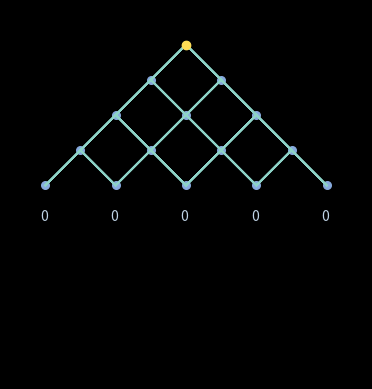

The matplotlib source for this figure: (Note: this script raises an exception after producing the figure.)
import sys
import numpy as np
import matplotlib.pyplot as plt
import matplotlib.animation as animation
import time
import math

# Set background color
plt.style.use('dark_background') # Global background color of the figure

# Define some custom colors we might use
nice_blue0 = [ 0.74800463,  0.82674357,  0.9015917,   1.  ]
nice_blue = [ 0.54901963,  0.58559018,  0.77517879,  1. ]
nice_blue1 = np.array([ 135,  170,  222,  255. ])
nice_blue1/=255
gold = "#ffff33"
gold1 = "#ffdd55ff"
my_color = gold1
textcolor=nice_blue
facecolor="black"

# Define dimensions and set up initial drawing

nb_balls = 200 # We should put at least as many balls as number of rows
nb_rows = 5

count_balls = np.zeros(nb_rows,dtype=int)

def get_dist_vect(p_, q_): # Calculates distance between 2 points
  # Vectorized version
  return np.sqrt(np.sum((p_-q_)**2,axis=2))

def create_nodes(nb_rows):
  nodes = np.array([[0,0]])
  for i in range(-1,-nb_rows,-1):
    for j in range(i,-i+1,2):
      nodes = np.append(nodes,[[j,i]],axis=0)
  return nodes

nodes = create_nodes(nb_rows)
      
N = len(nodes) # Number of points (actually should be nb_rows*(nb_rows+1)/2)

# The following is overcomplicated for the task it aims at achieving, as I simply copy/pasted a slice of code I had done for solving a more complex problem of connecting nodes based on a given threshold.
# It is not optimized (the algorithm could be made linear), but it does not matter for this problem.
# In the end, it simply builds the connections between nodes. Here the coordinates of the nodes are (0,0),(-1,-1),(-1,1),(-2,-2),(0,-2),(2,-2), etc. so connected nodes are separated by a length of sqrt(2).
# Instead, since the pattern is known beforehand, one could directly draw the lines, going from one node to the next. Anyways... :)

# Calculate all distances between all points and store them into a matrix dist_mat, the indices of which will correspond to the points' ids
i_, j_ = np.ogrid[:N,:N]
dist_mat = get_dist_vect(nodes[i_],nodes[j_])

# Create list of links which will contain all the links between points.
links_list = [[i] for i in range(N*(N+1)//2)]

# Loop over matrix of distances and check whether or not its elements are below the threshold
threshold = 1.5 # in truth should be sqrt(2)
for i_,row in enumerate(dist_mat):
  for j_,col in enumerate(row[i_:]):
    if (col < threshold and col > 0):
      links_list[i_].append(i_+j_) # Add id of the connected point...
      links_list[i_+j_].append(i_) # ...and its symmetric counterpart

segments_x = []
segments_y = []
for i,neighbours in enumerate(links_list):
    for node in neighbours[1:]:
        segments_x = np.append(segments_x,[nodes[i,0],nodes[node,0],None])
        segments_y = np.append(segments_y,[nodes[i,1],nodes[node,1],None])


# Set up plot

fig = plt.figure() # initialise la figure
ax = plt.axes(xlim=(-nb_rows, nb_rows), ylim=(-1.7*nb_rows-1,1)) # That will leave about 1*nb_rows for the bean machine, and 0.7*nb_rows for the histogram
ax.set_aspect('equal') # Use same scale for x and y, in order not to distort the grid (i.e., have a square grid: it's prettier, I think!)
plt.axis('off') # Hide axis
# Hide tick labels
#ax.set_yticklabels([])
#ax.set_xticklabels([])

# Plot nodes
scatt_nodes = plt.scatter(nodes[:,0],nodes[:,1],s=30,edgecolor=nice_blue1,color=nice_blue1)
# Plot node paths
plt.plot(segments_x,segments_y)

# Define initial ball position at coordinates (0,0). Note: could be done instead in the 'init' function later on...
pos_balls = np.array([[0.,0.]])

# Place current balls on graph (at this point there is just 1 ball...)
balls, = ax.plot(pos_balls[:,0], pos_balls[:,1], 'o', color=my_color) 

# Display as a histogram (bar plot) how many times the nodes of the last row have been visited
# Standard bar plots cannot be updated with matplotlib, so I simply made a bar plot 'by hand' with the usual plot function
# 'None' is for plotting segments instead of a continuous line
indexes = [[i,i,None] for i in range(-nb_rows+1,nb_rows+1,2)]
values = [[i,0,None] for i in count_balls]
indexes = np.array(indexes).flatten()
values = np.array(values).flatten()
bars, = ax.plot(indexes,values,lw=3,color=my_color)

# Display number of times the nodes of the last row have been visited (note to self: we could display numbers for all nodes as well...)
# This is actually strictly equivalent to the histogram defined above, but hey, I like seeing numbers as well!
annotations = []
for i_ in range(-nb_rows+1,nb_rows+1,2):
  annotations.append(plt.annotate("0",(i_-0.15,-nb_rows),color=nice_blue0))

# Function to define when blit=True. Create background of the animation that will be present on each image
#def init():
#    bidule = 0 # dummmy variable
#    #balls.set_data([],[])
#    #return balls,

# Define animation function that updates the plot
def animate_curve(i): 
    
  global pos_balls
  global count_balls
  global nb_rows
  global nb_balls
  global move
  global dr
  
  if (pos_balls[0,0]%1 == 0.): # When the (x) position of a ball is an integer, it means it has reached a node and a random move has to be made

    # Add new ball to the game unless we have reached the total amount of balls specified (the last ball still has to go through the nb_rows levels)
    if (i>1 and sum(count_balls) <= nb_balls - nb_rows+1):
      pos_balls = np.append(pos_balls,[[0,0]],axis=0)

    for j,el in enumerate(pos_balls):
      # If a ball reaches the last row
      if int(el[1]) == -nb_rows+1:
        # Do mapping between x coordinate of the ball and the actual index of the last node hit by the ball (= tube in the original Galton experiment)
        # x:     -4 -2  0  2  4
        # index:  0  1  2  3  4           (for nb_rows=5)
        # 0=-4+(4-(-4))/2 ;  1=-2+(4-(-2))/2 ; ...
        index = int(el[0])+int(nb_rows-1-el[0])//2
        # Increment counter
        count_balls[int(el[0])+int(nb_rows-1-el[0])//2] += 1
        # Remove ball from the game
        pos_balls = np.delete(pos_balls,j,0)
       
        # Getting data to update histogram 
        # Get how many times the node has been visited...
        count = int(annotations[index].get_text())
        # ... and increment it by 1.
        annotations[index].set_text(count+1)

        new_ydata = np.array([])
        # We normalize by the highest peak
        norm_factor = max(count_balls)
        # We want the histogram to be displayed downwards, below the bean machine, so we start at -nb_rows-1. 
        # Then the prefactor is just to make the histogram fill the empty space for any input of nb_rows. About 2/3 (in height) of the plot is filled by the bean machine.
        for k in count_balls:
          new_ydata = np.append(new_ydata,[-nb_rows-1,-nb_rows-1-0.5*nb_rows*k/max(count_balls),None])
        bars.set_ydata(new_ydata)

    # Randomly pick a move for each ball. -1 is left, +1 is right
    #move = np.random.randint(2,size=len(pos_balls))
    move = np.random.choice([-1,1], size=len(pos_balls), p=[0.50, 0.50])

  # Update x and y coordinates
  pos_balls[:,0] += move*dr
  pos_balls[:,1] -= dr # The balls go down
  pos_balls = np.round(pos_balls,1) # Round to 1st decimal to avoid numbers not talling up exactly to an integer (0.1+0.1+... ten times is != 1 in base 2, which is problematic for matching a boolean condition)

  # Update balls coordinates 
  balls.set_xdata(pos_balls[:,0])
  balls.set_ydata(pos_balls[:,1])

  return balls, annotations, bars,

dr = 0.1 # "time step". 0.1 should be enough for a smooth animation even at low speed.
n_frames = int((nb_balls + nb_rows-1)/dr+1)-1 # It seems that when the init function is used, it uses 1 more frame...
#ani_curve = animation.FuncAnimation(fig, animate_curve, init_func=init, frames=1000, blit=True, interval=10, repeat=False)
ani_curve = animation.FuncAnimation(fig, animate_curve, frames=n_frames, blit=False, interval=20, repeat=False)

# Show animation
plt.show()

# Define movie settings if you want to save it to file
FFMpegWriter = animation.writers['ffmpeg']
metadata = dict(title='galton_board_my_version', artist='leinahtan',
                comment='Planche de Galton en langage Python')

# Change the video bitrate as you like and add some metadata.
mywriter = FFMpegWriter(fps=50, bitrate=500, metadata=metadata) #If the animation is slow, one can afford lowering the bitrate and get a less heavy file for a comparable quality
my_dpi=300

# Save animation
#ani_curve.save("galton_board.mp4",writer=mywriter,dpi=my_dpi)

